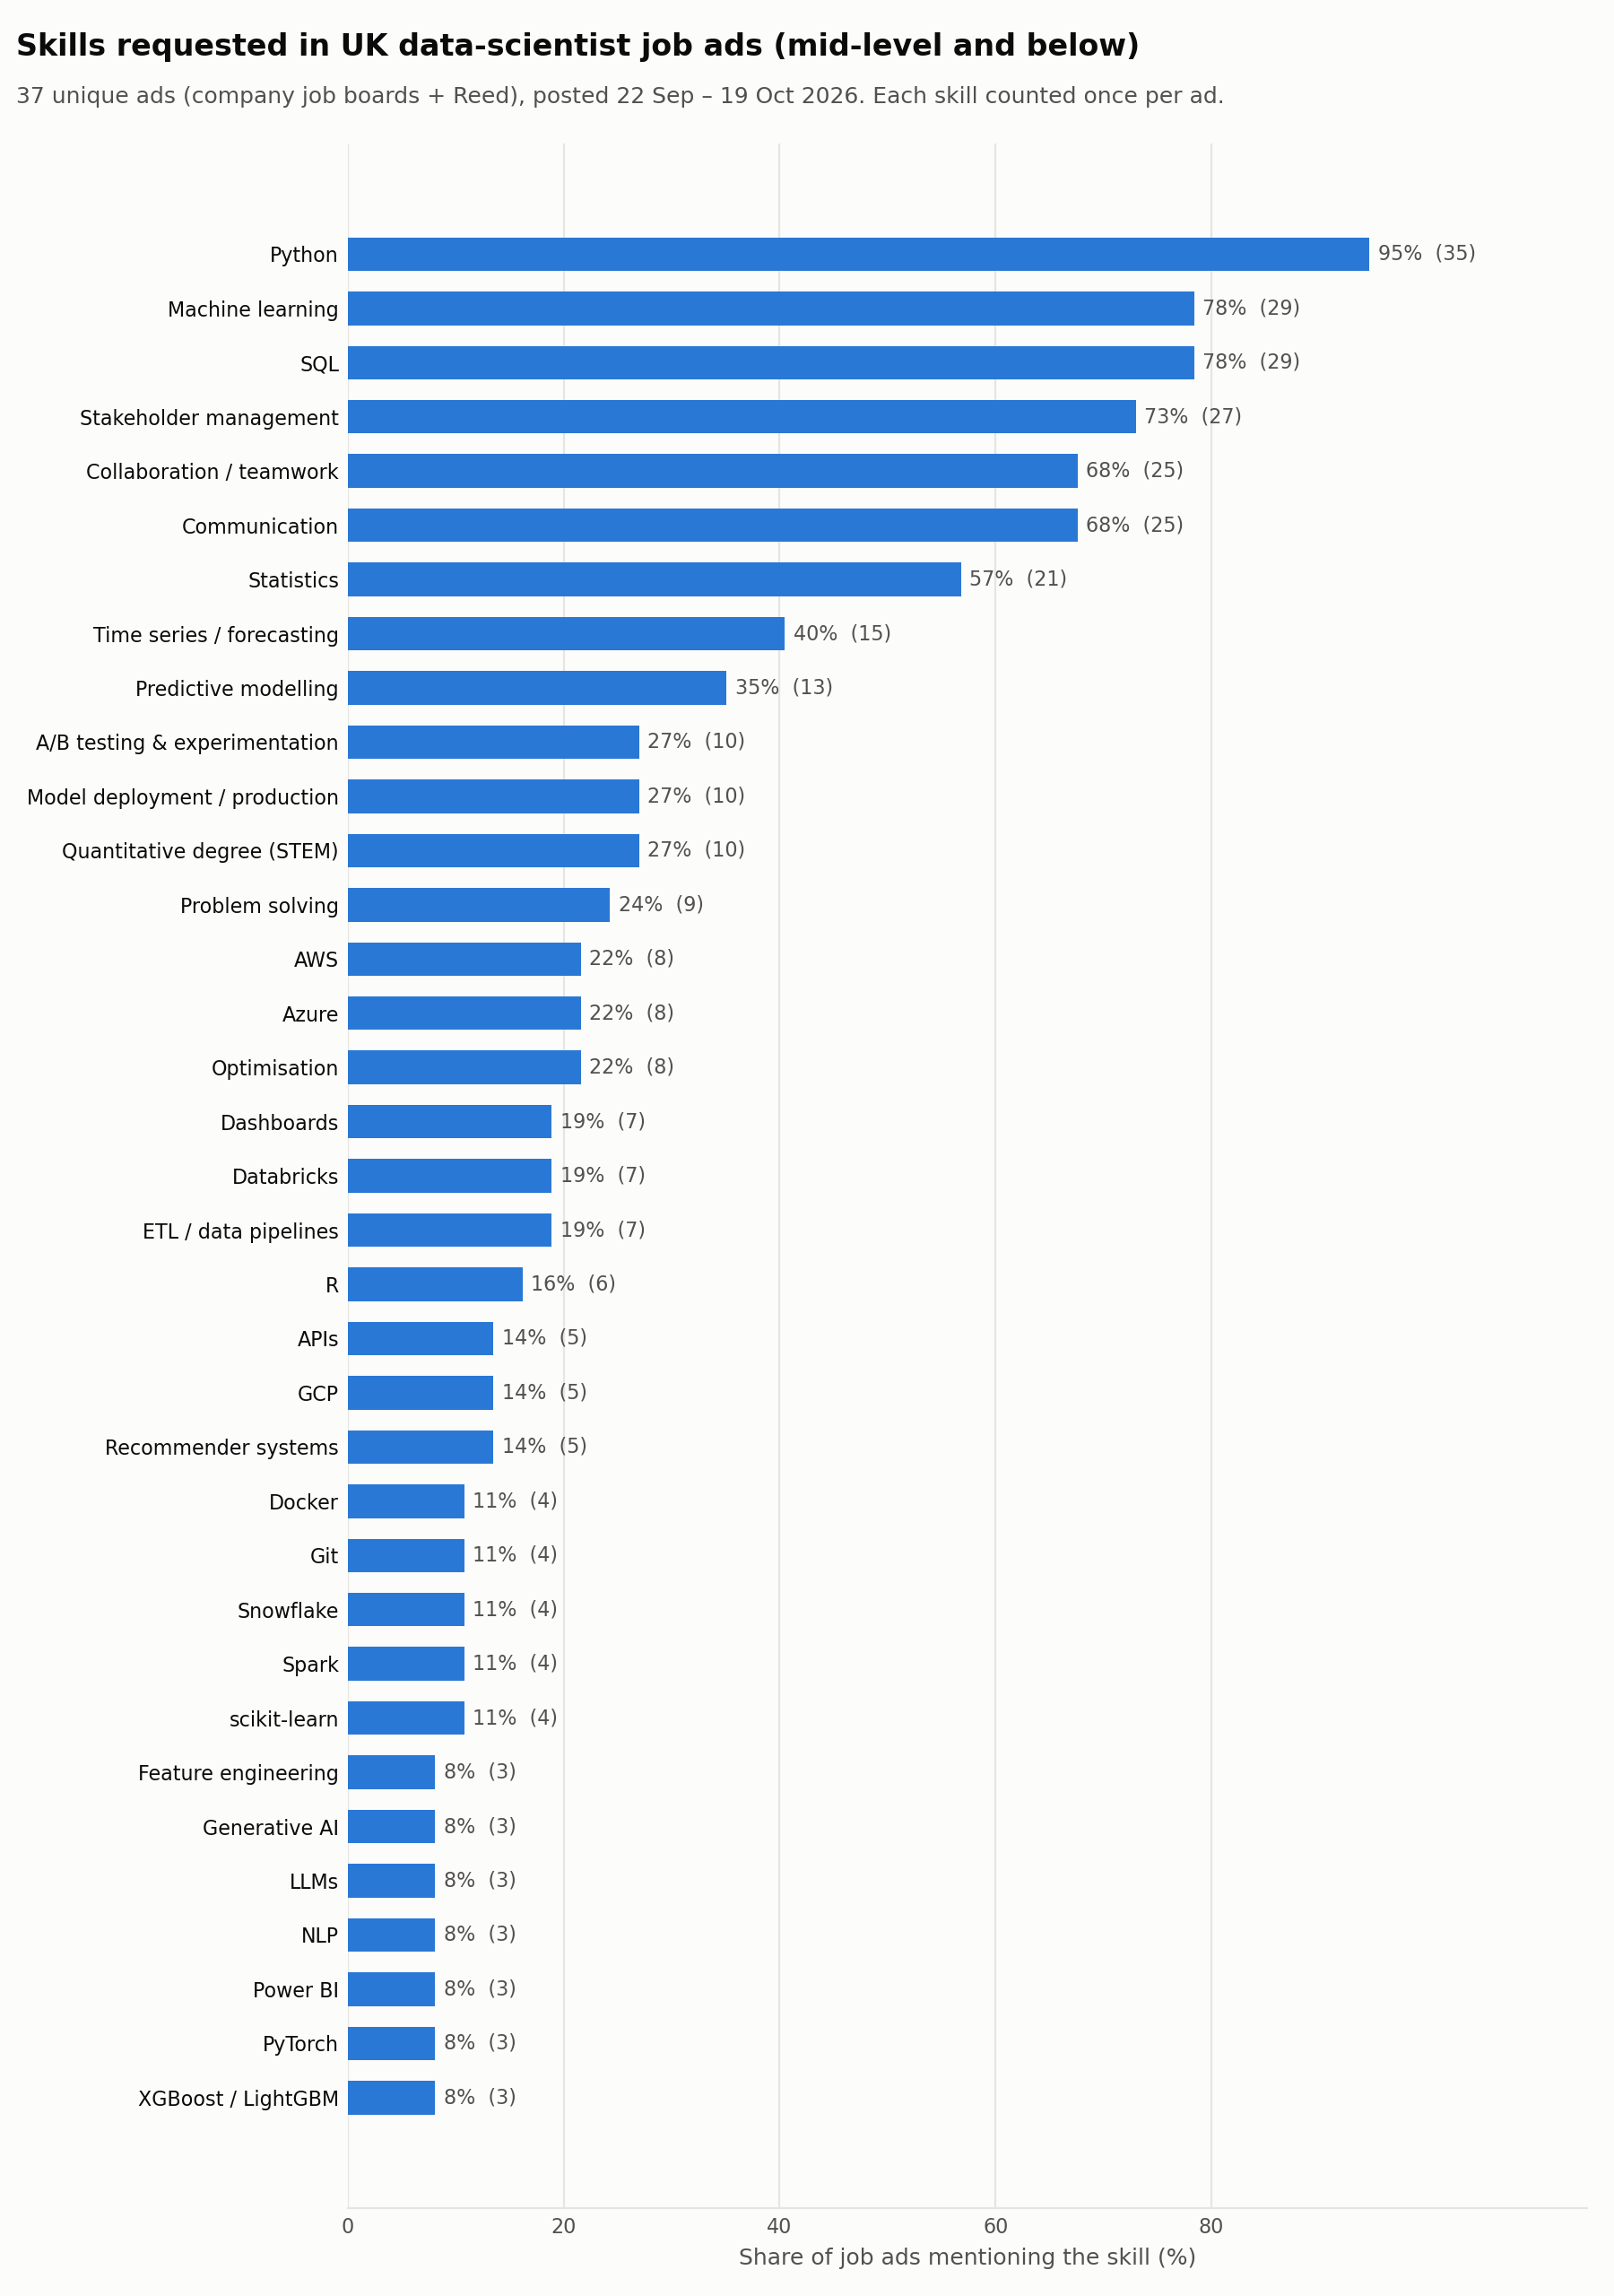

The data file committed next to this chart (first rows):
skill, category, n_jobs, pct_jobs
Python, Language, 35, 94.6
Machine learning, Method, 29, 78.4
SQL, Language, 29, 78.4
Stakeholder management, Professional, 27, 73.0
Collaboration / teamwork, Professional, 25, 67.6
Communication, Professional, 25, 67.6
Statistics, Method, 21, 56.8
Time series / forecasting, Method, 15, 40.5
Predictive modelling, Method, 13, 35.1
A/B testing & experimentation, Method, 10, 27.0
Model deployment / production, MLOps, 10, 27.0
Quantitative degree (STEM), Education, 10, 27.0
Problem solving, Professional, 9, 24.3
AWS, Cloud, 8, 21.6
Azure, Cloud, 8, 21.6
Optimisation, Method, 8, 21.6
Dashboards, Viz/BI, 7, 18.9
Databricks, Data eng, 7, 18.9
ETL / data pipelines, Data eng, 7, 18.9
R, Language, 6, 16.2
APIs, MLOps, 5, 13.5
GCP, Cloud, 5, 13.5
Recommender systems, Method, 5, 13.5
Docker, MLOps, 4, 10.8
Git, MLOps, 4, 10.8
Snowflake, Data eng, 4, 10.8
Spark, Data eng, 4, 10.8
scikit-learn, Library, 4, 10.8
Feature engineering, Method, 3, 8.1
Generative AI, GenAI, 3, 8.1
LLMs, GenAI, 3, 8.1
NLP, Method, 3, 8.1
Power BI, Viz/BI, 3, 8.1
PyTorch, Library, 3, 8.1
XGBoost / LightGBM, Library, 3, 8.1
dbt, Data eng, 3, 8.1
Agile, Professional, 2, 5.4
Airflow, Data eng, 2, 5.4
CI/CD, MLOps, 2, 5.4
Computer vision, Method, 2, 5.4
Data visualisation, Viz/BI, 2, 5.4
Looker, Viz/BI, 2, 5.4
NumPy, Library, 2, 5.4
RAG, GenAI, 2, 5.4
SciPy / statsmodels, Library, 2, 5.4
Storytelling, Professional, 2, 5.4
pandas, Library, 2, 5.4
BigQuery, Data eng, 1, 2.7
Causal inference, Method, 1, 2.7
Deep learning, Method, 1, 2.7
Keras, Library, 1, 2.7
Linux, MLOps, 1, 2.7
Master's degree, Education, 1, 2.7
Tableau, Viz/BI, 1, 2.7
TensorFlow, Library, 1, 2.7
